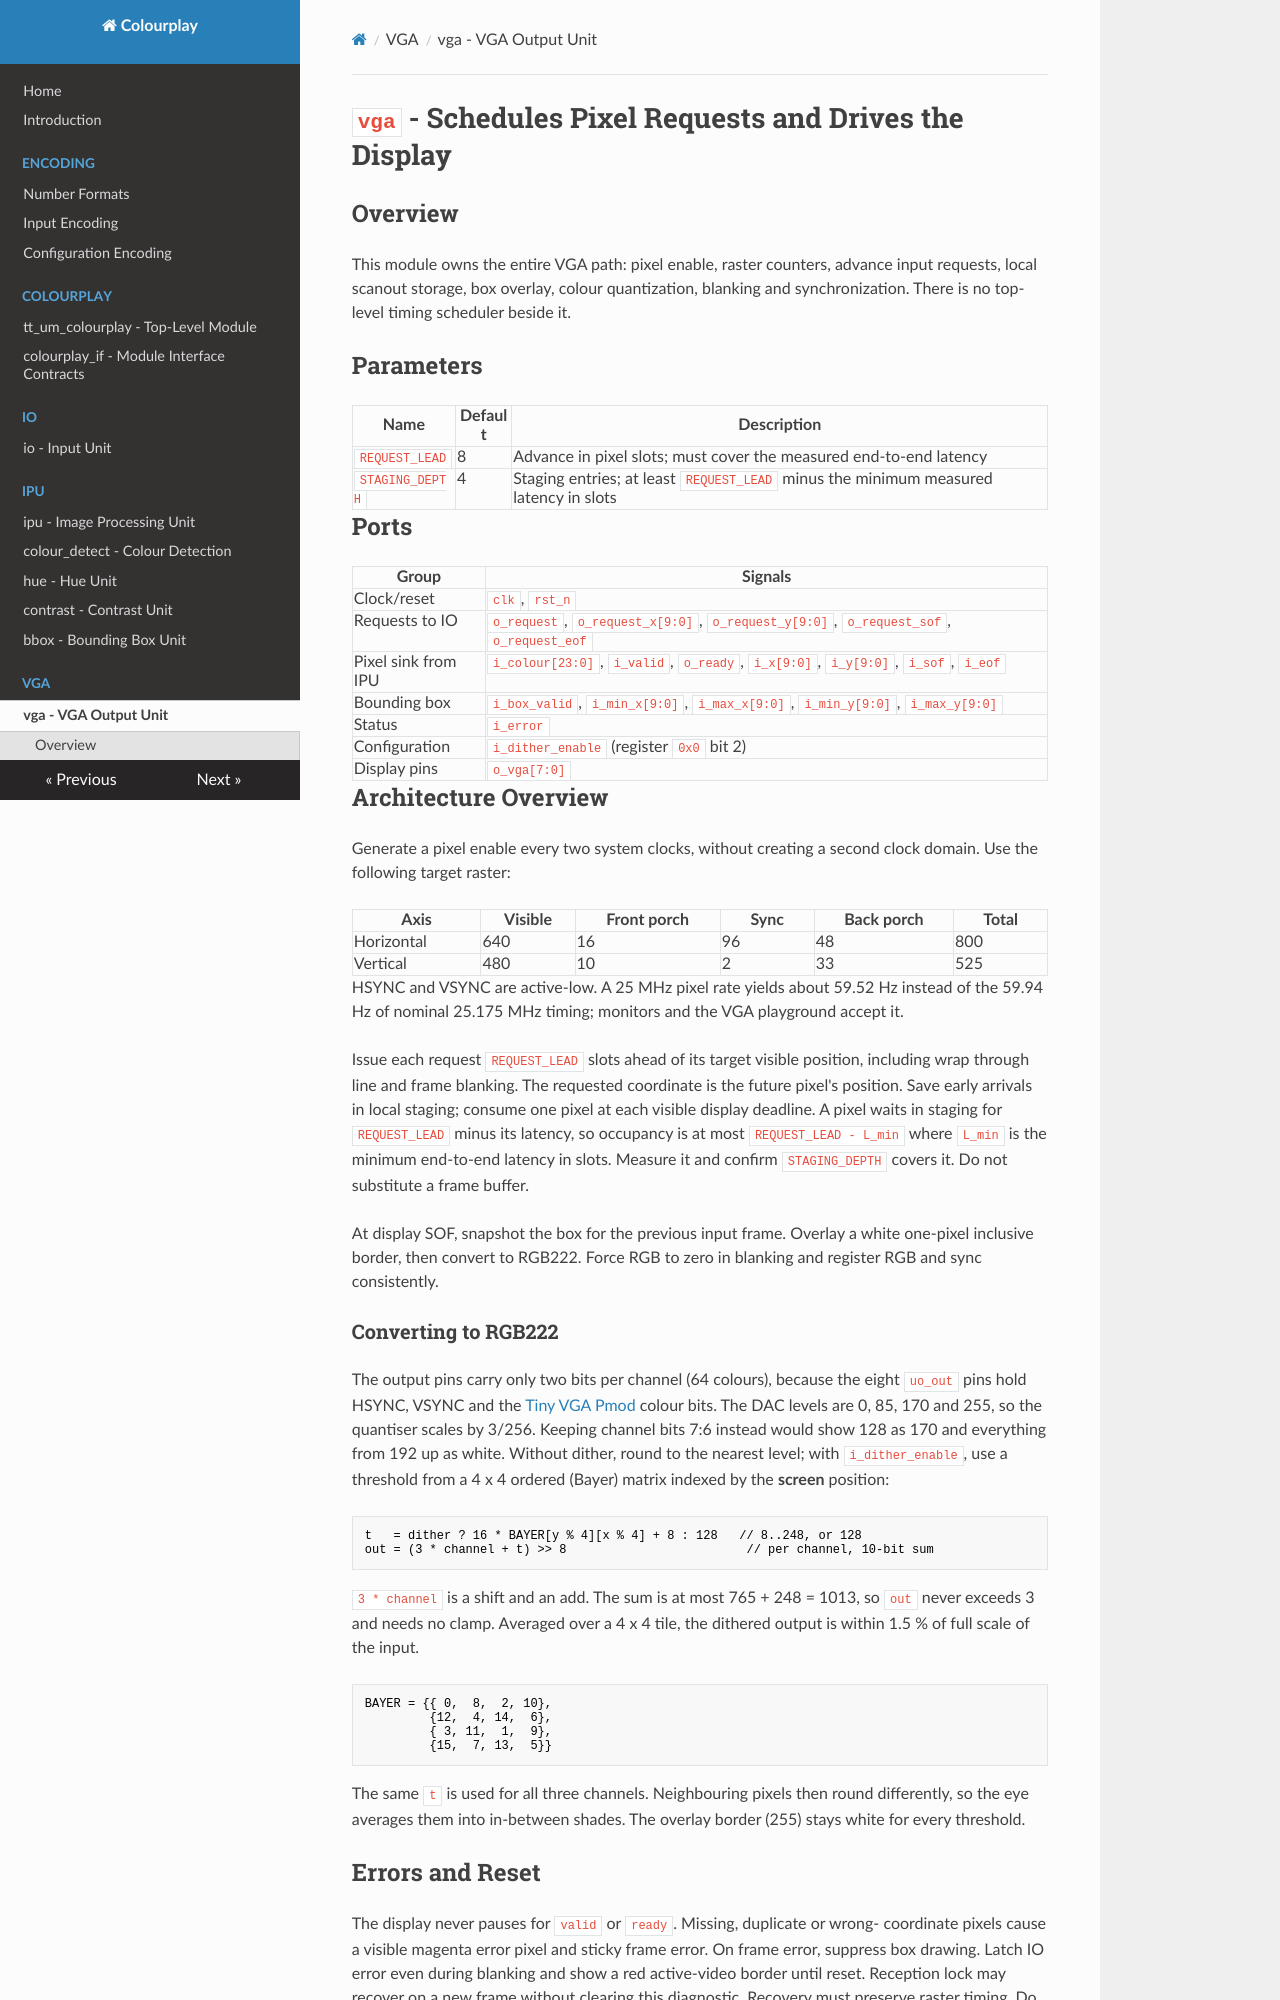

repository: AdaMahdavi/Colourplay · page: modules/vga/vga/index.html · generator: mkdocs

# `vga` - Schedules Pixel Requests and Drives the Display

## Overview

This module owns the entire VGA path: pixel enable, raster counters, advance
input requests, local scanout storage, box overlay, colour quantization,
blanking and synchronization. There is no top-level timing scheduler beside it.

## Parameters

| Name | Default | Description |
|---|---|---|
| `REQUEST_LEAD` | 8 | Advance in pixel slots; must cover the measured end-to-end latency |
| `STAGING_DEPTH` | 4 | Staging entries; at least `REQUEST_LEAD` minus the minimum measured latency in slots |

## Ports

| Group | Signals |
|---|---|
| Clock/reset | `clk`, `rst_n` |
| Requests to IO | `o_request`, `o_request_x[9:0]`, `o_request_y[9:0]`, `o_request_sof`, `o_request_eof` |
| Pixel sink from IPU | `i_colour[23:0]`, `i_valid`, `o_ready`, `i_x[9:0]`, `i_y[9:0]`, `i_sof`, `i_eof` |
| Bounding box | `i_box_valid`, `i_min_x[9:0]`, `i_max_x[9:0]`, `i_min_y[9:0]`, `i_max_y[9:0]` |
| Status | `i_error` |
| Configuration | `i_dither_enable` (register `0x0` bit 2) |
| Display pins | `o_vga[7:0]` |

## Architecture Overview

Generate a pixel enable every two system clocks, without creating a second
clock domain. Use the following target raster:

| Axis | Visible | Front porch | Sync | Back porch | Total |
|---|---|---|---|---|---|
| Horizontal | 640 | 16 | 96 | 48 | 800 |
| Vertical | 480 | 10 | 2 | 33 | 525 |

HSYNC and VSYNC are active-low. A 25 MHz pixel rate yields about 59.52 Hz
instead of the 59.94 Hz of nominal 25.175 MHz timing; monitors and the VGA
playground accept it.

Issue each request `REQUEST_LEAD` slots ahead of its target visible position,
including wrap through line and frame blanking. The requested coordinate is
the future pixel's position. Save early arrivals in local staging; consume one
pixel at each visible display deadline. A pixel waits in staging for
`REQUEST_LEAD` minus its latency, so occupancy is at most `REQUEST_LEAD - L_min`
where `L_min` is the minimum end-to-end latency in slots. Measure it and confirm
`STAGING_DEPTH` covers it. Do not substitute a frame buffer.

At display SOF, snapshot the box for the previous input frame. Overlay a white
one-pixel inclusive border, then convert to RGB222. Force RGB to zero in
blanking and register RGB and sync consistently.

### Converting to RGB222

The output pins carry only two bits per channel (64 colours), because the eight
`uo_out` pins hold HSYNC, VSYNC and the [Tiny VGA Pmod](https://github.com/mole99/tiny-vga)
colour bits. The DAC levels are 0, 85, 170 and 255, so the quantiser scales by
3/256. Keeping channel bits 7:6 instead would show 128 as 170 and everything from
192 up as white. Without dither, round to the nearest level; with
`i_dither_enable`, use a threshold from a 4 x 4 ordered (Bayer) matrix indexed
by the **screen** position:

```text
t   = dither ? 16 * BAYER[y % 4][x % 4] + 8 : 128   // 8..248, or 128
out = (3 * channel + t) >> 8                         // per channel, 10-bit sum
```

`3 * channel` is a shift and an add. The sum is at most 765 + 248 = 1013, so
`out` never exceeds 3 and needs no clamp. Averaged over a 4 x 4 tile, the
dithered output is within 1.5 % of full scale of the input.

```text
BAYER = {{ 0,  8,  2, 10},
         {12,  4, 14,  6},
         { 3, 11,  1,  9},
         {15,  7, 13,  5}}
```

The same `t` is used for all three channels. Neighbouring pixels then round
differently, so the eye averages them into in-between shades. The overlay
border (255) stays white for every threshold.
